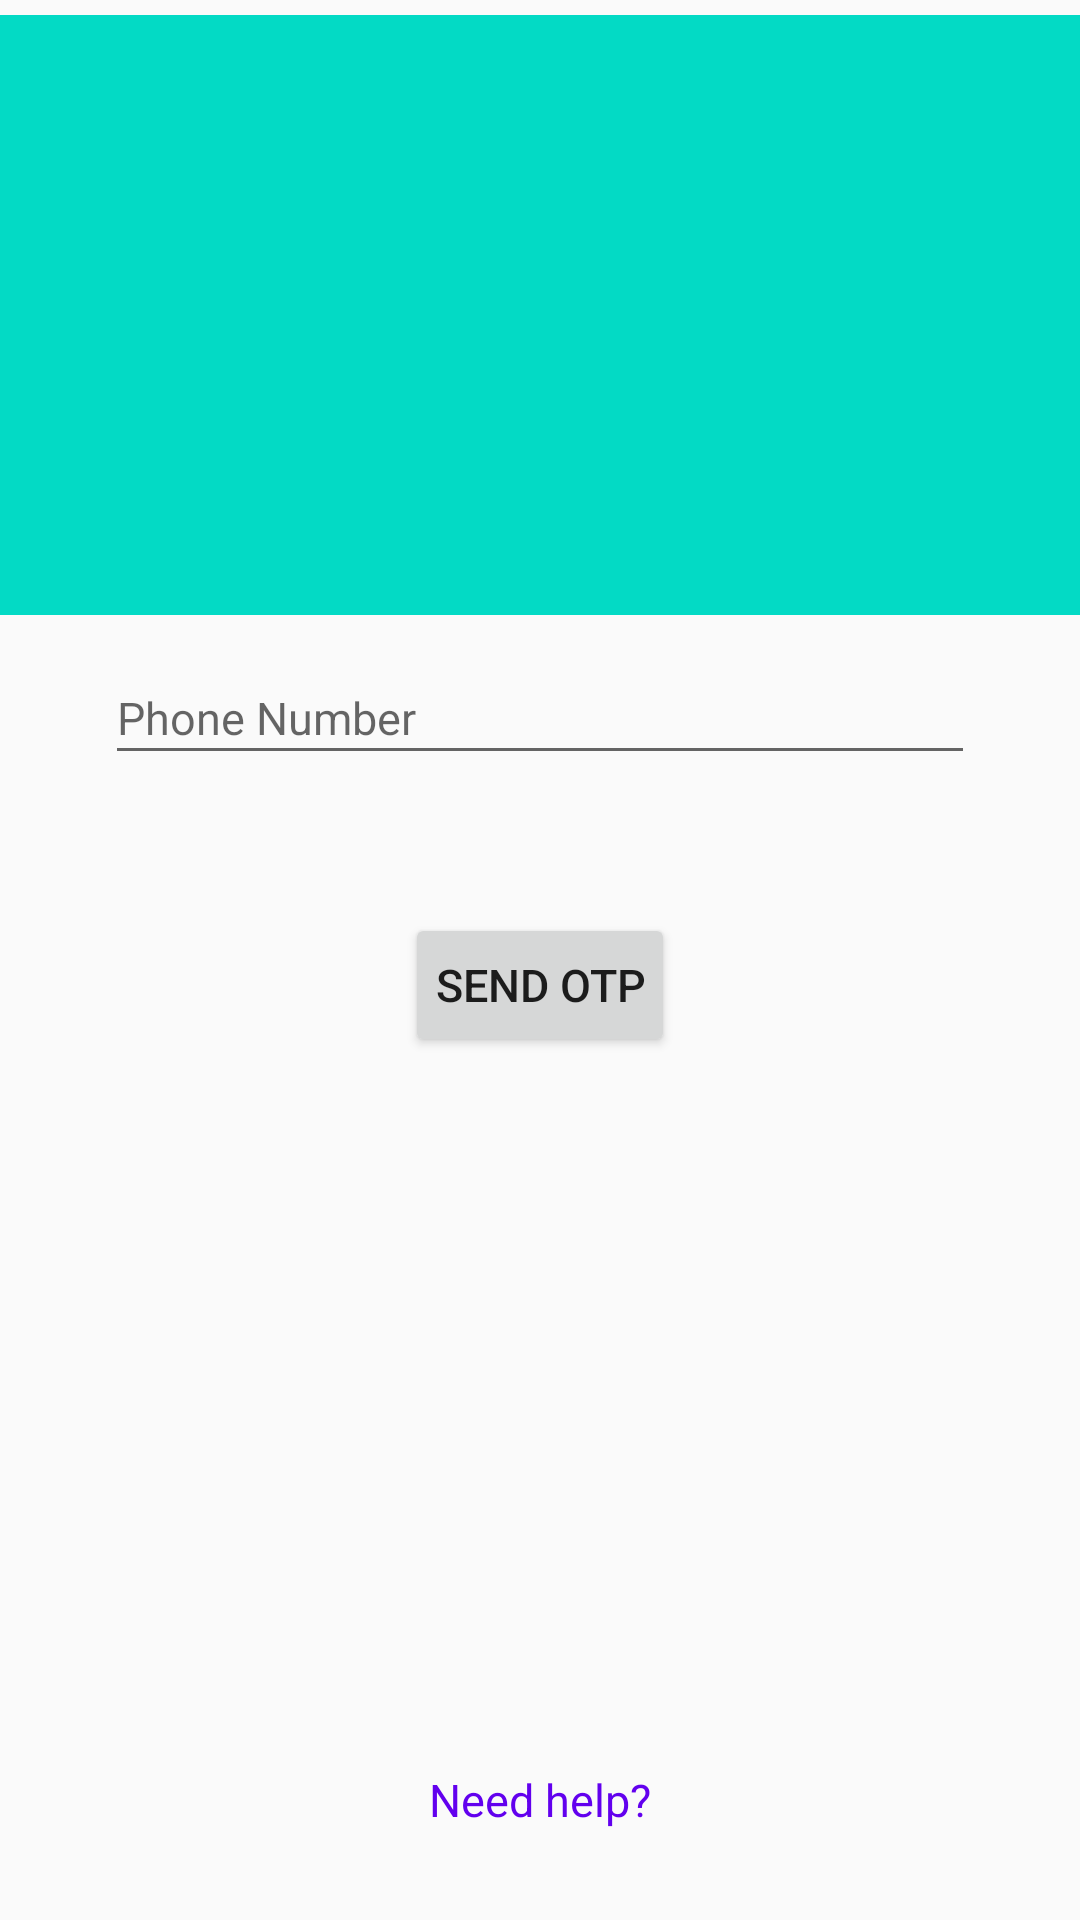

Reconstruct the res/layout file that produces this screen, plus the resources it refers to.
<!-- AndroidManifest.xml: application theme AppTheme -->
<!-- res/layout/activity_signin.xml -->
<?xml version="1.0" encoding="utf-8"?>
<androidx.constraintlayout.widget.ConstraintLayout xmlns:android="http://schemas.android.com/apk/res/android"
    xmlns:app="http://schemas.android.com/apk/res-auto"
    xmlns:tools="http://schemas.android.com/tools"
    android:layout_width="match_parent"
    android:layout_height="match_parent"
    tools:context=".SigninActivity">

    <LinearLayout
        android:layout_width="match_parent"
        android:layout_height="match_parent"
        android:orientation="vertical"
        app:layout_constraintBottom_toBottomOf="parent"
        app:layout_constraintEnd_toEndOf="parent"
        app:layout_constraintStart_toStartOf="parent"
        app:layout_constraintTop_toTopOf="parent">

        <ImageView
            android:layout_width="match_parent"
            android:layout_height="200dp"
            android:layout_marginTop="5dp"
            android:layout_gravity="center_horizontal"
            android:src="@color/colorAccent"/>

        <com.google.android.material.textfield.TextInputLayout
            android:id="@+id/edtSigninPhoneFloatingText"
            android:layout_width="match_parent"
            android:layout_height="wrap_content"
            android:layout_marginLeft="35dp"
            android:layout_marginTop="5dp"
            android:layout_marginRight="35dp"

            tools:ignore="MissingClass">

            <EditText
                android:id="@+id/edtSigninPhone"
                android:layout_width="match_parent"
                android:layout_height="wrap_content"
                android:layout_gravity="center_horizontal"
                android:ems="10"
                android:gravity="left"
                android:hint="@string/phoneNumber"
                android:inputType="phone"
                android:maxLength="10"
                android:selectAllOnFocus="false"
                android:singleLine="false"
                android:textColor="#FB8C00"
                android:textSize="15sp"
                />

        </com.google.android.material.textfield.TextInputLayout>

        <com.google.android.material.textfield.TextInputLayout
            android:id="@+id/edtSigninOTPFloatingText"
            android:layout_width="match_parent"
            android:layout_height="wrap_content"
            android:layout_marginLeft="35dp"
            android:layout_marginTop="5dp"
            android:layout_marginRight="35dp"
            android:layout_marginBottom="2dp"
            >

            <com.google.android.material.textfield.TextInputEditText
                android:id="@+id/edtSigninOTP"
                android:layout_width="match_parent"
                android:layout_height="wrap_content"
                android:layout_weight="1"
                android:ems="10"
                android:gravity="left"
                android:hint="OTP"
                android:inputType="number"
                android:maxLength="6"
                android:textColor="#FB8C00"
                android:textSize="15sp"
                android:visibility="gone" />

            <TextView
                android:id="@+id/counter"
                android:layout_width="match_parent"
                android:layout_height="wrap_content"
                android:textAlignment="textEnd"
                android:textColor="@color/colorPrimary"
                android:visibility="gone"
                android:gravity="end" />

        </com.google.android.material.textfield.TextInputLayout>

        <RelativeLayout
            android:layout_width="wrap_content"
            android:layout_height="wrap_content"
            android:layout_gravity="center_horizontal">

            <Button
                android:id="@+id/btnsendotpPhone"
                android:layout_width="wrap_content"
                android:layout_height="wrap_content"
                android:layout_gravity="center_horizontal"
                android:layout_marginTop="28dp"
                android:gravity="center"
                android:onClick="signinPhone"
                android:padding="10dp"
                android:text="@string/send_otp"
                android:textSize="15sp" />

            <Button
                android:id="@+id/btnSigninPhone"
                android:layout_width="wrap_content"
                android:layout_height="wrap_content"
                android:layout_gravity="center_horizontal"
                android:layout_marginTop="28dp"
                android:gravity="center"
                android:onClick="signinPhone"
                android:padding="10dp"
                android:text="@string/sign_in"
                android:textSize="15sp"
                android:visibility="gone"/>

            <Button
                android:id="@+id/btnresendotpPhone"
                android:layout_width="wrap_content"
                android:layout_height="wrap_content"
                android:layout_gravity="center_horizontal"
                android:layout_marginTop="28dp"
                android:gravity="center"
                android:onClick="signinPhone"
                android:padding="10dp"
                android:text="@string/resend_otp"
                android:textSize="15sp"
                android:visibility="gone"/>


        </RelativeLayout>


        <ProgressBar
            android:id="@+id/progressBar"
            style="?android:attr/progressBarStyle"
            android:layout_width="wrap_content"
            android:layout_height="wrap_content"
            android:layout_gravity="center"
            android:foregroundGravity="center"
            android:indeterminateDrawable="@drawable/progress_bar"
            android:visibility="gone" />

    </LinearLayout>

    <LinearLayout
        android:layout_width="match_parent"
        android:layout_height="match_parent"
        android:gravity="bottom"
        android:layout_marginBottom="30dp"
        android:orientation="vertical" >

        <TextView
            android:id="@+id/needhelpinfo"
            android:layout_width="match_parent"
            android:layout_height="wrap_content"
            android:gravity="center"
            android:text="Need help?"
            android:textColor="@color/colorPrimary"
            android:textSize="15sp" />
    </LinearLayout>


</androidx.constraintlayout.widget.ConstraintLayout>
<!-- resources referenced by this layout -->
<resources>
  <!-- drawable progress_bar (drawable-v24) -->
  <?xml version="1.0" encoding="utf-8"?>
  <rotate xmlns:android="http://schemas.android.com/apk/res/android"
      android:duration="1"
      android:fromDegrees="0"
      android:pivotX="50%"
      android:pivotY="50%"
      android:toDegrees="360">
  
      <shape
          android:innerRadiusRatio="4"
          android:shape="ring"
          android:thicknessRatio="8"
          android:useLevel="false">
          <size
              android:width="37dip"
              android:height="37dip" />
  
          <gradient
              android:centerY="0.50"
              android:centerColor="@color/colorPrimary"
              android:endColor="@color/colorPrimaryDark"
              android:startColor="#000"
              android:type="sweep"
              android:useLevel="false" />
      </shape>
  </rotate>
  <string name="phoneNumber">Phone Number</string>
  <string name="resend_otp">Resend OTP</string>
  <string name="send_otp">Send OTP</string>
  <string name="sign_in">Sign In</string>
  <style name="AppTheme" parent="Theme.AppCompat.Light.NoActionBar">
          
          <item name="colorPrimary">@color/colorPrimary</item>
          <item name="colorPrimaryDark">@color/colorPrimaryDark</item>
          <item name="colorAccent">@color/colorAccent</item>
      </style>
  <!-- not gathered from this repository: default colours our renderer supplied (Android Studio template values) -->
  <color name="colorPrimary">#FF6200EE</color>
  <color name="colorPrimaryDark">#FF3700B3</color>
  <color name="colorAccent">#FF03DAC5</color>
</resources>
